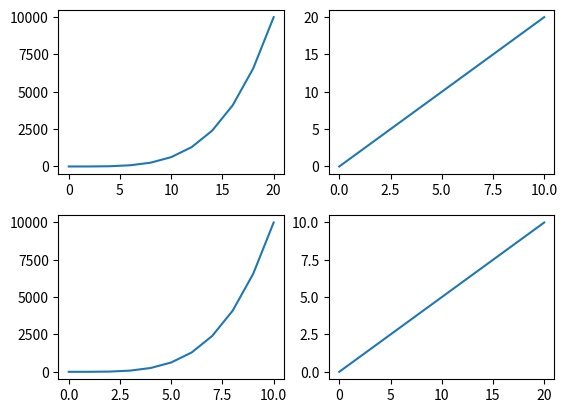

Source code (Python): (Note: this script raises an exception after producing the figure.)
import pandas as pd
import matplotlib.pyplot as plt
import numpy as np

# plt subplot
a = np.linspace(0,10,11)
b= a**4
x = np.arange(0,11)
y = 2 * x

# fig,axes = plt.subplots(nrows=1,ncols=2)
# axes[0].plot(x,y)
# axes[1].plot(a,b)

# setting up the number of rows and columns of the plot
fig,axes = plt.subplots(nrows=2,ncols=2)
axes[0][1].plot(x,y)
axes[1][0].plot(a,b)
axes[0][0].plot(y,b)
axes[1][1].plot(y,a)
# plt.tight_layout()
fig.subplots_adjust(wspace=0.2,hspace=0.25)
fig.savefig('./images/subplot.png')

